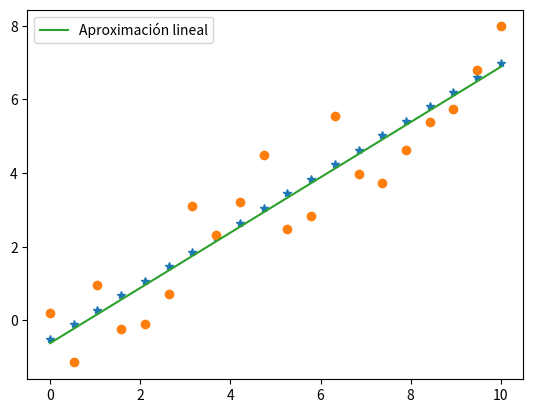

Here is the Python script that generated this plot:
import numpy as np
import matplotlib.pyplot as plt

x = np.linspace(0, 10, 20)
y = 3/4 * x - 1/2

pdispersos = y + np.random.randn(20)

aproximacion = np.polyval(np.polyfit(x, pdispersos, 1), x)

plt.plot(x, y, '*')
plt.plot(x, pdispersos, 'o')
plt.plot(x, aproximacion ,label="Aproximación lineal")
plt.legend()
plt.show()